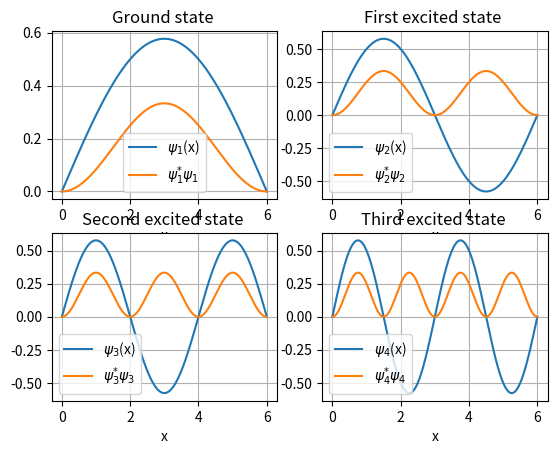

Generate this figure with matplotlib:
##Plotting wavefunctions of a particle in infinite  well potential
import numpy as np
import matplotlib.pyplot as plt

xl=0 #declaring left side potential barrier
L=6
xr=L #declaring right side potential barrier

xx=np.linspace(xl,xr,1000) #points where ψ and ψ*ψ are to be evaluated


A=pow(2/L,0.5) # Normalization constant
def psi(x,n):
    WF=A*np.sin(n*np.pi*x/L) #declaring the wavefunctions
    return WF
yy_1=psi(xx,1)
yy_2=psi(xx,2)
yy_3=psi(xx,3)
yy_4=psi(xx,4)
prob_1=yy_1**2
prob_2=yy_2**2
prob_3=yy_3**2
prob_4=yy_4**2


##Plotting.......
#fig = plt.figure(figsize=(8,4), dpi=100)
plt.subplot(2,2,1)
plt.plot(xx,yy_1,label="$\psi_1$(x)")
plt.plot(xx,prob_1,label="$\psi_1^{*}\psi_1$")
plt.title('Ground state ')
plt.xlabel('x')
plt.grid()
plt.legend()

plt.subplot(2,2,2)
plt.plot(xx,yy_2,label="$\psi_2$(x)")
plt.plot(xx,prob_2,label="$\psi_2^{*}\psi_2$")
plt.title('First excited state ')
plt.xlabel('x')
plt.grid()
plt.legend()

plt.subplot(2,2,3)
plt.plot(xx,yy_3,label="$\psi_3$(x)")
plt.plot(xx,prob_3,label="$\psi_3^{*}\psi_3$")
plt.title('Second excited state ')
plt.xlabel('x')
plt.grid()
plt.legend()

plt.subplot(2,2,4)
plt.plot(xx,yy_4,label="$\psi_4$(x)")
plt.plot(xx,prob_4,label="$\psi_4^{*}\psi_4$")
plt.xlabel('x')
plt.title('Third excited state ')
plt.grid()
plt.legend()

plt.show()
